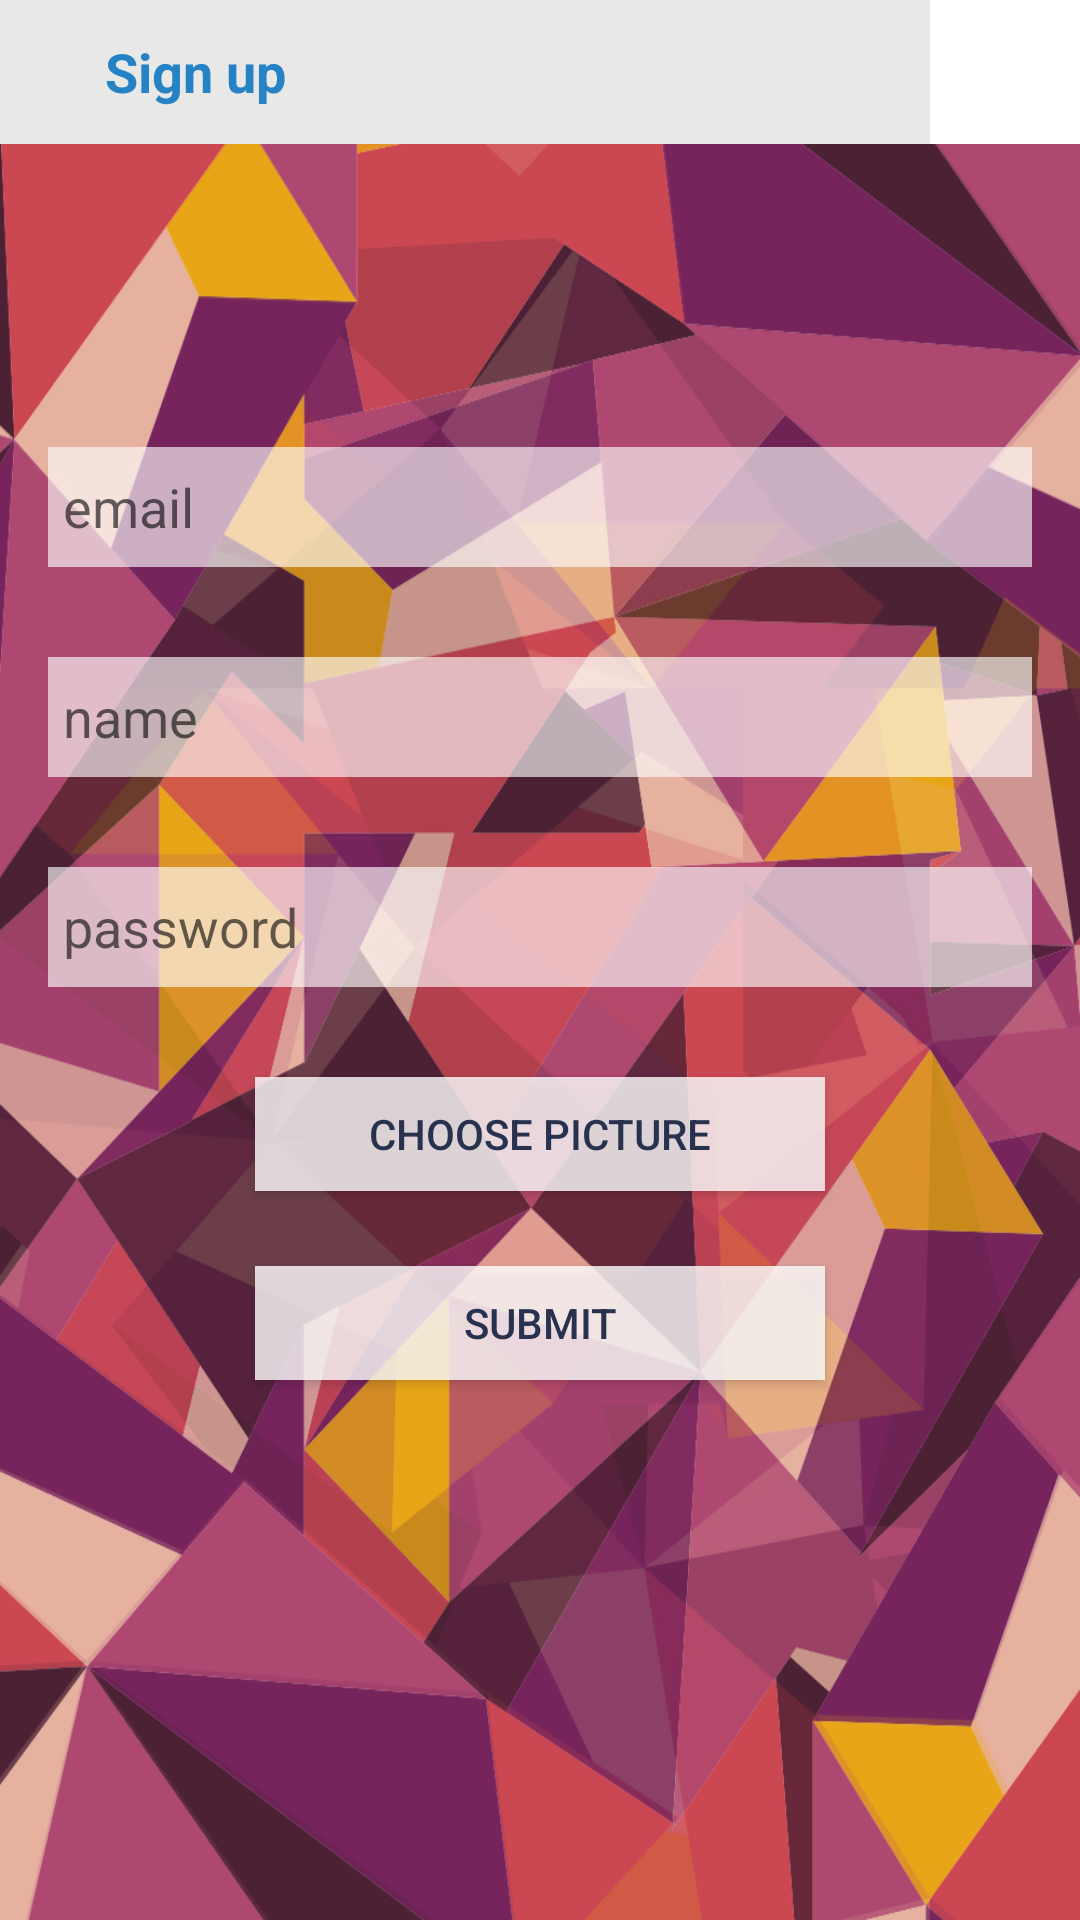

Reconstruct the res/layout file that produces this screen, plus the resources it refers to.
<!-- AndroidManifest.xml: application theme AppTheme -->
<!-- res/layout/activity_register.xml -->
<?xml version="1.0" encoding="utf-8"?>
<LinearLayout
    android:orientation="vertical"
    android:layout_width="match_parent"
    android:layout_height="wrap_content"
    android:background="@drawable/register"
    xmlns:android="http://schemas.android.com/apk/res/android">


    <LinearLayout
        android:layout_width="fill_parent"
        android:layout_height="48dp"
        android:background="#e8e8e7"
        android:orientation="horizontal"
        android:layout_alignParentTop="true">

        <ImageView android:layout_width="wrap_content"
            android:layout_height="wrap_content"
            android:background="#ffffff"
            android:layout_marginLeft="10dp"/>

        <TextView android:layout_width="wrap_content"
            android:layout_height="wrap_content"
            android:text="Sign up"
            android:textColor="#2582C5"
            android:layout_marginLeft="25dp"
            android:textSize="18sp"
            android:textStyle="bold"
            android:layout_gravity="center_horizontal|center_vertical"/>

        <LinearLayout
            android:layout_width="fill_parent"
            android:layout_height="48dp"
            android:gravity="right"
            android:orientation="horizontal" >

            <ImageView android:layout_width="50dp"
                android:layout_height="50dp"

                android:background="#ffffff"/>

        </LinearLayout>
    </LinearLayout>

    <LinearLayout android:layout_width="fill_parent"
        android:layout_height="fill_parent"
        android:layout_marginLeft="16dp"
        android:layout_marginTop="16dp"
        android:layout_marginRight="16dp"
        android:layout_marginBottom="30dp"
        android:orientation="vertical">

        <EditText android:layout_width="fill_parent"
            android:layout_height="40dp"
            android:hint="email"
            android:textColor="#28324e"
            android:background="#A2ffffff"
            android:paddingLeft="5dp"
            android:layout_marginTop="85dp"
            android:id="@+id/input_email"
            android:editable="true"
            android:inputType="textEmailAddress" />

        <EditText android:layout_width="fill_parent"
            android:layout_height="40dp"
            android:hint="name"
            android:textColor="#28324e"
            android:background="#A2ffffff"
            android:paddingLeft="5dp"
            android:layout_marginTop="30dp"
            android:id="@+id/input_name"
            android:editable="true"
            android:inputType="textPersonName" />

        <EditText android:layout_width="fill_parent"
            android:layout_height="40dp"
            android:hint="password"
            android:textColor="#28324e"
            android:background="#A2ffffff"
            android:paddingLeft="5dp"
            android:layout_marginTop="30dp"
            android:id="@+id/input_password"
            android:editable="true"
            android:inputType="textPassword" />

        <Button android:layout_width="190dp"
            android:layout_height="38dp"
            android:layout_gravity="center_horizontal"
            android:layout_marginTop="30dp"
            android:text="Choose Picture"
            android:textColor="#28324e"

            android:id="@+id/choose_btn"
            android:alpha="77"
            android:background="#CCffffff" />

        <Button android:layout_width="190dp"
            android:layout_height="38dp"
            android:layout_gravity="center_horizontal"
            android:layout_marginTop="25dp"
            android:text="submit"
            android:textColor="#28324e"

            android:id="@+id/btn"
            android:alpha="77"
            android:background="#CCffffff" />

    </LinearLayout>

    <LinearLayout android:layout_width="fill_parent"
        android:layout_height="wrap_content"
        android:orientation="vertical">
    </LinearLayout>
</LinearLayout>
<!-- resources referenced by this layout -->
<resources>
  <!-- drawable register: jpg bitmap (drawable, 387484 bytes) -->
  <style name="AppTheme" parent="Theme.AppCompat.Light.DarkActionBar">
          
      </style>
</resources>
